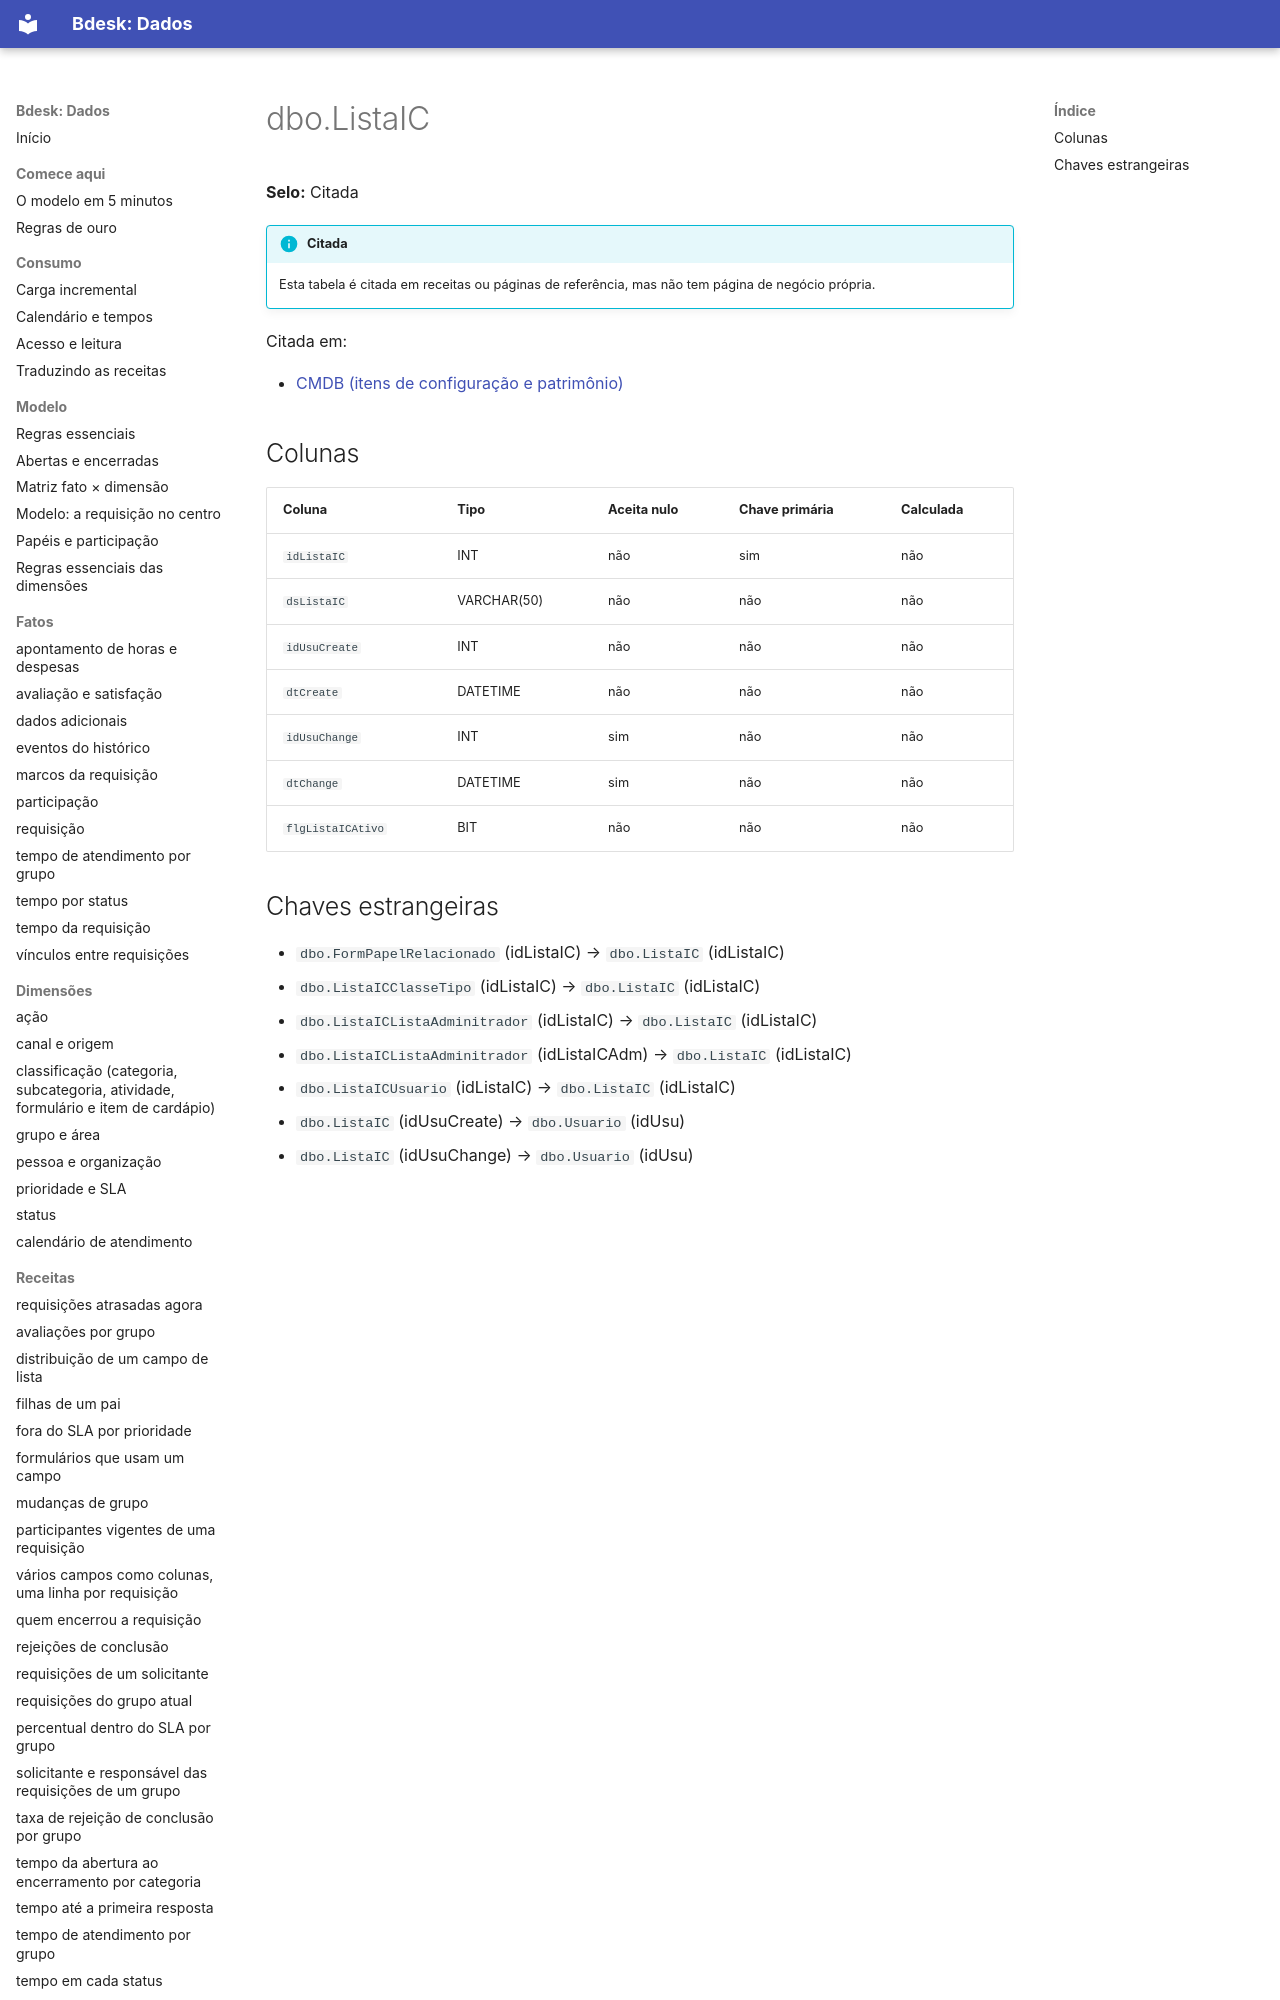

repository: bdeskapp/dados · page: dicionario/dbo-listaic/index.html · generator: mkdocs

---
gerado: sincronizacao
---

# dbo.ListaIC

**Selo:** Citada

!!! info "Citada"
    Esta tabela é citada em receitas ou páginas de referência, mas não tem página de negócio própria.

Citada em:

- [CMDB (itens de configuração e patrimônio)](../fora-de-escopo/cmdb.md)

## Colunas

| Coluna | Tipo | Aceita nulo | Chave primária | Calculada |
|---|---|---|---|---|
| `idListaIC` | INT | não | sim | não |
| `dsListaIC` | VARCHAR(50) | não | não | não |
| `idUsuCreate` | INT | não | não | não |
| `dtCreate` | DATETIME | não | não | não |
| `idUsuChange` | INT | sim | não | não |
| `dtChange` | DATETIME | sim | não | não |
| `flgListaICAtivo` | BIT | não | não | não |
